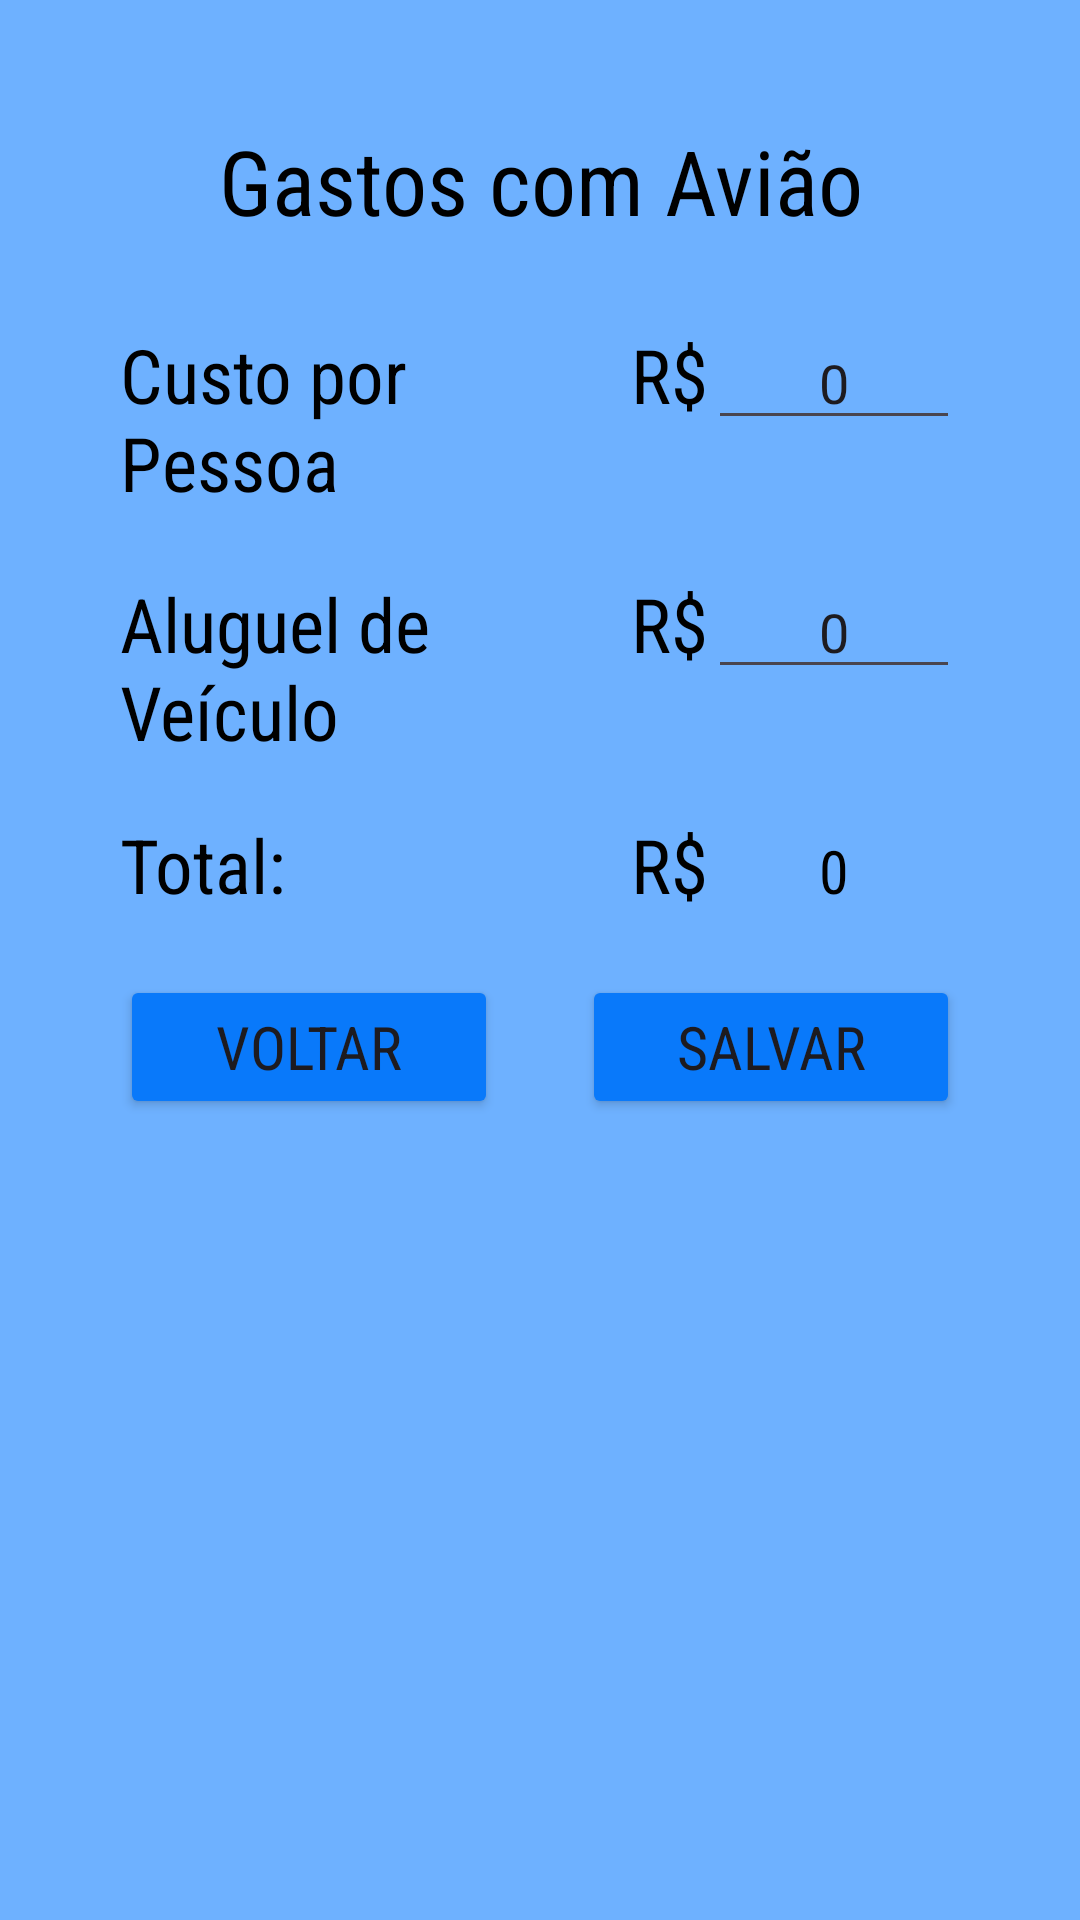

Reconstruct the res/layout file that produces this screen, plus the resources it refers to.
<!-- AndroidManifest.xml: application theme Theme.VaiAonde -->
<!-- res/layout/activity_plane.xml -->
<?xml version="1.0" encoding="utf-8"?>
<LinearLayout xmlns:android="http://schemas.android.com/apk/res/android"
    xmlns:app="http://schemas.android.com/apk/res-auto"
    xmlns:tools="http://schemas.android.com/tools"
    android:id="@+id/main"
    android:layout_width="match_parent"
    android:layout_height="match_parent"
    tools:context=".PlaneActivity"
    android:orientation="vertical"
    android:background="@color/background"
    android:padding="40dp">

    <TextView
        android:layout_width="match_parent"
        android:layout_height="wrap_content"
        android:textAlignment="center"
        android:textSize="30sp"
        android:fontFamily="@string/font"
        android:layout_marginBottom="25dp"
        android:text="@string/gastos_com_aviao"
        android:textColor="@color/text"/>

    <LinearLayout
        android:layout_width="match_parent"
        android:layout_height="wrap_content"
        android:orientation="horizontal"
        android:layout_marginBottom="20dp"
        android:weightSum="100">
        <TextView
            android:layout_width="0dp"
            android:layout_height="wrap_content"
            android:layout_weight="50"
            android:textSize="25sp"
            android:fontFamily="@string/font"
            android:textColor="@color/text"
            android:text="@string/custo_por_pessoa"/>
        <TextView
            android:layout_width="0dp"
            android:layout_height="wrap_content"
            android:layout_weight="20"
            android:textSize="25sp"
            android:fontFamily="@string/font"
            android:textColor="@color/text"
            android:textAlignment="textEnd"
            android:text="@string/dinheiro"/>
        <EditText
            android:id="@+id/txtCustoPessoa"
            android:layout_width="0dp"
            android:layout_height="wrap_content"
            android:layout_weight="30"
            android:text="@string/_0"
            android:textAlignment="center"
            android:inputType="numberDecimal"/>

    </LinearLayout>
    <LinearLayout
        android:layout_width="match_parent"
        android:layout_height="wrap_content"
        android:orientation="horizontal"
        android:layout_marginBottom="20dp"
        android:weightSum="100">
        <TextView
            android:layout_width="0dp"
            android:layout_height="wrap_content"
            android:layout_weight="50"
            android:textSize="25sp"
            android:fontFamily="@string/font"
            android:textColor="@color/text"
            android:text="@string/aluguel_de_veiculo"/>
        <TextView
            android:layout_width="0dp"
            android:layout_height="wrap_content"
            android:layout_weight="20"
            android:textSize="25sp"
            android:fontFamily="@string/font"
            android:textColor="@color/text"
            android:textAlignment="textEnd"
            android:text="@string/dinheiro"/>
        <EditText
            android:id="@+id/txtAluguel"
            android:layout_width="0dp"
            android:layout_height="wrap_content"
            android:layout_weight="30"
            android:text="@string/_0"
            android:textAlignment="center"
            android:inputType="numberDecimal"/>

    </LinearLayout>
    <LinearLayout
        android:layout_width="match_parent"
        android:layout_height="wrap_content"
        android:orientation="horizontal"
        android:layout_marginBottom="20dp"
        android:weightSum="100">
        <TextView
            android:layout_width="0dp"
            android:layout_height="wrap_content"
            android:layout_weight="50"
            android:textSize="25sp"
            android:fontFamily="@string/font"
            android:textColor="@color/text"
            android:text="@string/total"/>

        <TextView
            android:layout_width="0dp"
            android:layout_height="wrap_content"
            android:layout_weight="20"
            android:textSize="25sp"
            android:fontFamily="@string/font"
            android:textColor="@color/text"
            android:textAlignment="textEnd"
            android:text="@string/dinheiro"/>
        <TextView
            android:id="@+id/txtTotal"
            android:layout_width="0dp"
            android:text="@string/_0"
            android:textAlignment="center"
            android:textSize="20sp"
            android:textColor="@color/text"
            android:fontFamily="@string/font"
            android:layout_height="wrap_content"
            android:layout_weight="30"/>

    </LinearLayout>



    <LinearLayout
        android:layout_width="match_parent"
        android:layout_height="wrap_content"
        android:weightSum="100"
        android:orientation="horizontal">

        <Button
            android:id="@+id/btnVoltar"
            android:layout_width="0dp"
            android:layout_height="wrap_content"
            android:layout_weight="45"
            android:textSize="20sp"
            android:backgroundTint="@color/primary"
            android:fontFamily="@string/font"
            android:text="@string/voltar"/>
        <LinearLayout
            android:layout_width="wrap_content"
            android:layout_height="wrap_content"
            android:layout_weight="10"/>
        <Button
            android:id="@+id/btnSalvar"
            android:layout_width="0dp"
            android:layout_height="wrap_content"
            android:layout_weight="45"
            android:textSize="20sp"
            android:backgroundTint="@color/primary"
            android:fontFamily="@string/font"
            android:text="@string/salvar"/>
    </LinearLayout>

</LinearLayout>
<!-- resources referenced by this layout -->
<resources>
  <color name="background">#6EB1FF</color>
  <color name="primary">#0979fa</color>
  <color name="text">#000</color>
  <string name="_0">0</string>
  <string name="aluguel_de_veiculo">Aluguel de Veículo</string>
  <string name="custo_por_pessoa">Custo por Pessoa</string>
  <string name="dinheiro">R$</string>
  <string name="font">sans-serif-condensed</string>
  <string name="gastos_com_aviao">Gastos com Avião</string>
  <string name="salvar">Salvar</string>
  <string name="total">Total:</string>
  <string name="voltar">Voltar</string>
  <style name="Theme.VaiAonde" parent="Base.Theme.VaiAonde" />
  <style name="Base.Theme.VaiAonde" parent="Theme.Material3.DayNight.NoActionBar">
          
          
          <item name="colorPrimary">#995544</item>
      </style>
</resources>
